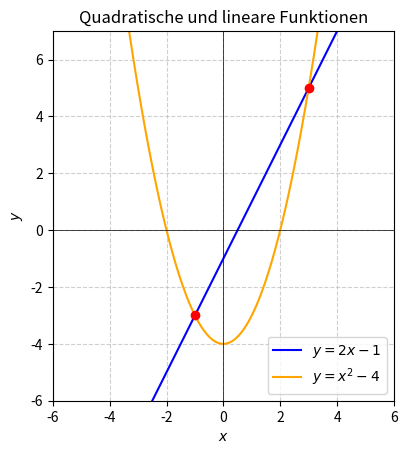

Generate this figure with matplotlib:
import numpy as np
import matplotlib.pyplot as plt

x = np.linspace(-6, 6, 400)

y1 = 2 * x - 1
y2 = x**2 - 4

plt.plot(x, y1, label='$y = 2x - 1$', color='blue')
plt.plot(x, y2, label='$y = x^2 - 4$', color='orange')

plt.scatter([-1, 3], [-3, 5], color='red', zorder=5)
#plt.text(-1, -2.5, '$S_1(-1 \\mid -3)$', color='red', fontsize=10, ha='right')
#plt.text(3, 5.5, '$S_2(3 \\mid 5)$', color='red', fontsize=10, ha='left')

plt.axhline(0, color='black', linewidth=0.5)
plt.axvline(0, color='black', linewidth=0.5)
plt.grid(True, linestyle='--', alpha=0.6)

plt.gca().set_aspect('equal', adjustable='box')

plt.xlim(-6, 6)
plt.ylim(-6, 7)

plt.title('Quadratische und lineare Funktionen')
plt.xlabel('$x$')
plt.ylabel('$y$')
plt.legend()

plt.show()
